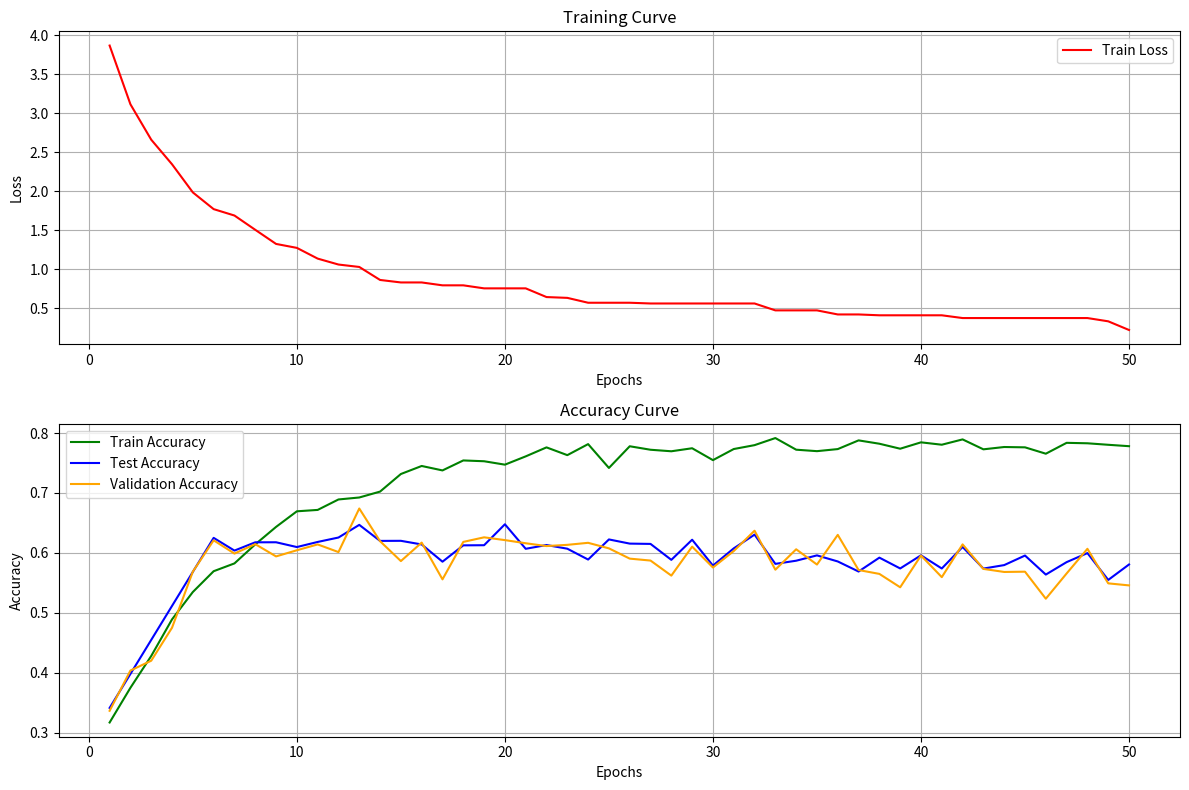

This chart was generated by the following Python code:
import matplotlib.pyplot as plt
import numpy as np

# Set random seed for reproducibility
np.random.seed(42)

# Epoch range
epochs = np.arange(1, 51)

# Train Loss: Monotonically decreasing hyperbolic-like with light noise
train_loss = 5 / (0.3 * epochs + 1) + 0.05 * np.random.randn(50)
train_loss = np.maximum.accumulate(train_loss[::-1])[::-1]  # force monotonic decrease

# Train Accuracy: Sigmoid-like rise with mild noise
train_acc = 0.238 + (0.78064 - 0.238) * (1 - np.exp(-0.15 * epochs))
train_acc[46] = 0.78064  # precise value at epoch 47
train_acc += np.random.normal(0, 0.01, size=train_acc.shape)  # mild random noise

# Test Accuracy: Rises to 0.62498 by epoch 6, then decays with fluctuations
test_acc = np.zeros(50)
test_acc[:6] = np.linspace(0.34115, 0.62498, 6)
decay = np.linspace(0.62498, 0.57779, 44)
test_acc[6:] = decay + np.random.normal(0, 0.015, 44)  # realistic troughs

# Validation Accuracy: Similar to test but spikier
val_acc = test_acc - 0.01 + np.random.normal(0, 0.02, size=test_acc.shape)

# Plotting
plt.figure(figsize=(12, 8))

# Plot Train Loss
plt.subplot(2, 1, 1)
plt.plot(epochs, train_loss, label='Train Loss', color='red')
plt.title('Training Curve')
plt.xlabel('Epochs')
plt.ylabel('Loss')
plt.grid(True)
plt.legend()

# Plot Accuracies
plt.subplot(2, 1, 2)
plt.plot(epochs, train_acc, label='Train Accuracy', color='green')
plt.plot(epochs, test_acc, label='Test Accuracy', color='blue')
plt.plot(epochs, val_acc, label='Validation Accuracy', color='orange')
plt.title('Accuracy Curve')
plt.xlabel('Epochs')
plt.ylabel('Accuracy')
plt.grid(True)
plt.legend()

plt.tight_layout()
plt.savefig('training_plot_updated.png')  # Save as PNG
plt.show()
